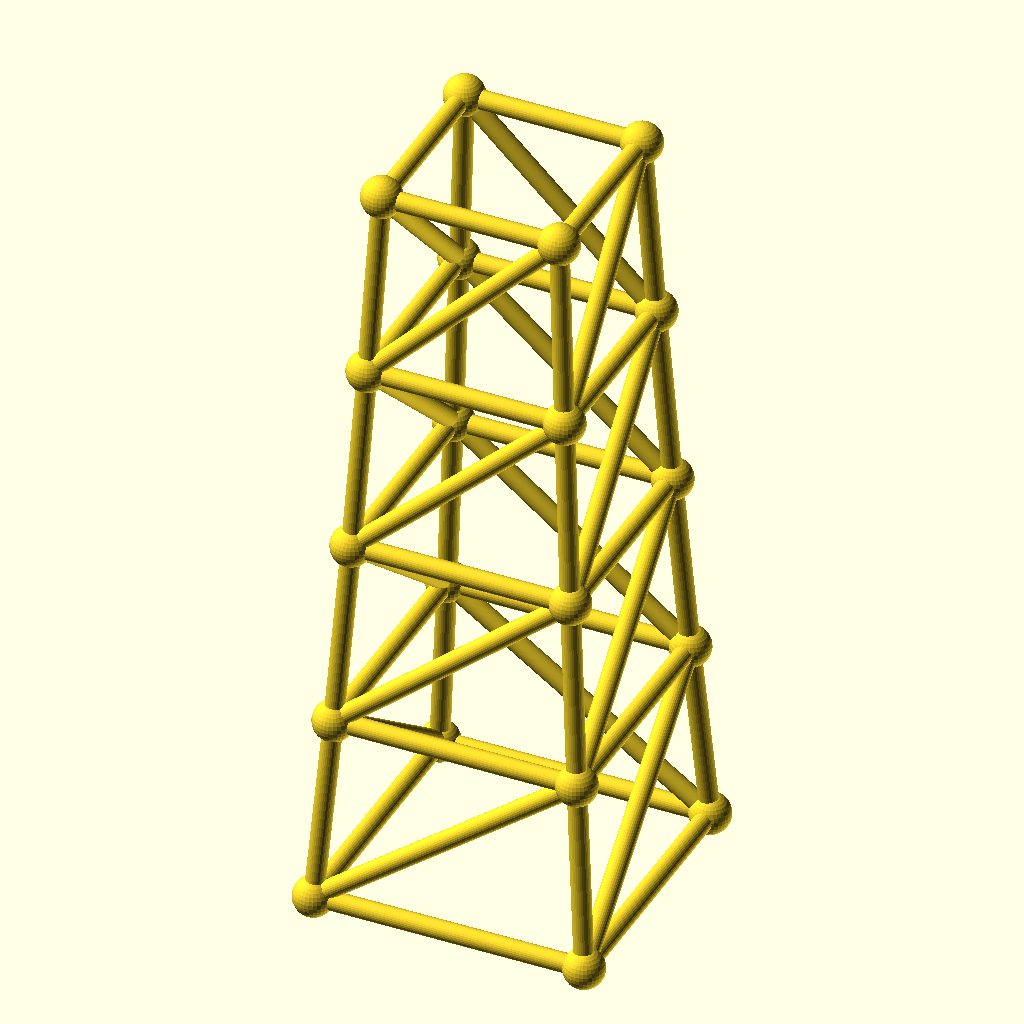
Cell 1 — every parameter at its default value.
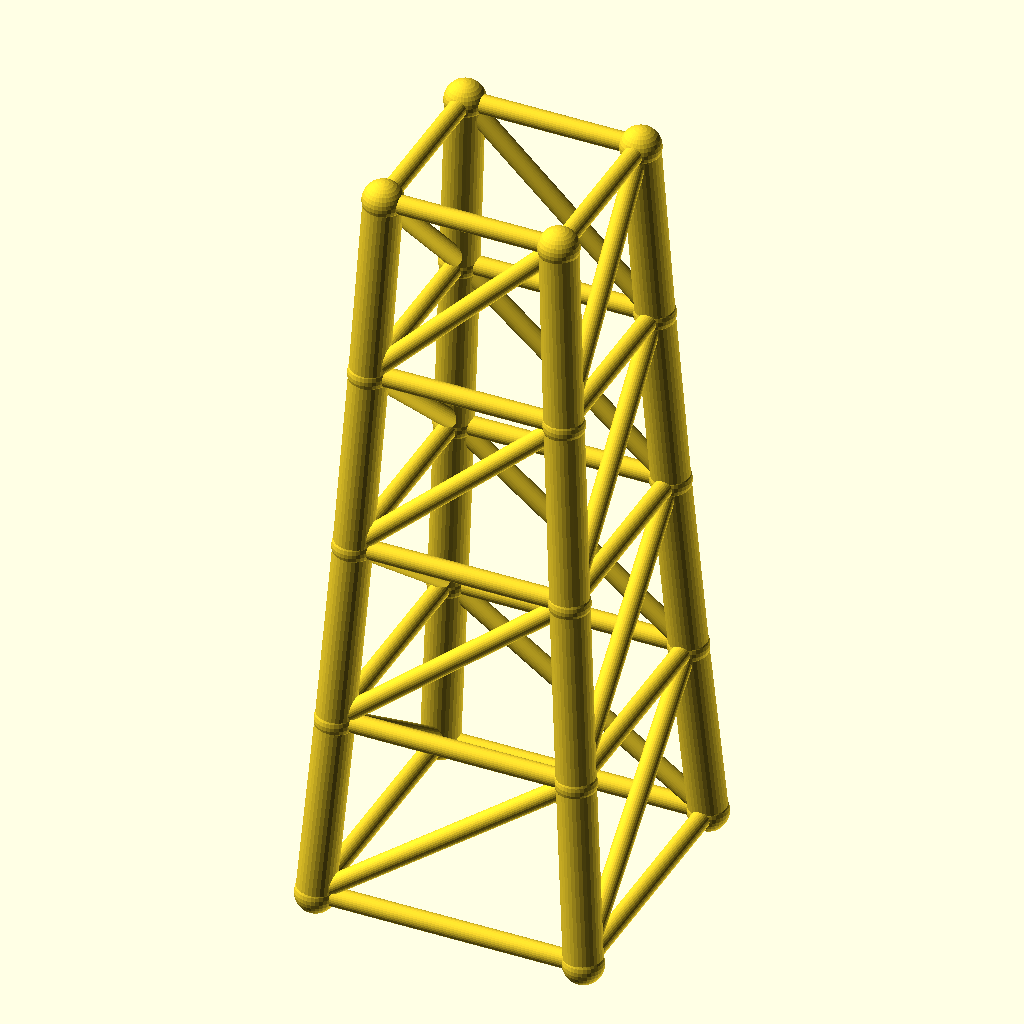
Cell 2: the same model with chord_r = 5.6.
The same orthographic view direction (rotation 55°, 0°, 25°; colour scheme Cornfield) for every cell, with the view re-fitted per cell, so scale and position can differ between cells.
The OpenSCAD source (optional_data/data/gen3/steptowers/part_0067.scad):
$fn = 32;

// ----------------------------------------------------------------------
// Stepped tower: 80 mm base, 4 tiers to 224 mm
// ----------------------------------------------------------------------

// --- parameters (mm) ---
tiers = 4;                // number of tiers
tier_h = 56;              // tier height
base_w = 80;              // bottom footprint width
taper = 0.9;              // footprint shrink per tier
chord_r = 2.8;            // leg radius
diag_r = 2.8;             // brace radius
joint_r = 5.94;           // joint ball radius

cx = [-1, 1, 1, -1];
cy = [-1, -1, 1, 1];
widths = [80, 72, 64.8, 58.32, 52.49];
heights = [0, 56, 112, 168, 224];

module member(a, b, r) {
  /* rod: cylinder from joint a to joint b */
  d = b - a;
  length = norm(d);
  translate(a) rotate([0, acos(d[2] / length), atan2(d[1], d[0])])
    cylinder(h = length, r = r);
}

module joint(p, r) {
  /* ball at the joint centre */
  translate(p) sphere(r = r);
}

/* legs */
for (l = [0 : tiers - 1]) {
  for (c = [0 : 3]) {
    member([cx[c] * widths[l] / 2, cy[c] * widths[l] / 2, heights[l]], [cx[c] * widths[l + 1] / 2, cy[c] * widths[l + 1] / 2, heights[l + 1]], chord_r);
  }
}
/* ring at every level */
for (l = [0 : tiers]) {
  member([cx[0] * widths[l] / 2, cy[0] * widths[l] / 2, heights[l]], [cx[1] * widths[l] / 2, cy[1] * widths[l] / 2, heights[l]], diag_r);
  member([cx[1] * widths[l] / 2, cy[1] * widths[l] / 2, heights[l]], [cx[2] * widths[l] / 2, cy[2] * widths[l] / 2, heights[l]], diag_r);
  member([cx[2] * widths[l] / 2, cy[2] * widths[l] / 2, heights[l]], [cx[3] * widths[l] / 2, cy[3] * widths[l] / 2, heights[l]], diag_r);
  member([cx[3] * widths[l] / 2, cy[3] * widths[l] / 2, heights[l]], [cx[0] * widths[l] / 2, cy[0] * widths[l] / 2, heights[l]], diag_r);
}
/* face crosses, one X per face per tier */
for (l = [0 : tiers - 1]) {
  member([cx[0] * widths[l] / 2, cy[0] * widths[l] / 2, heights[l]], [cx[1] * widths[l + 1] / 2, cy[1] * widths[l + 1] / 2, heights[l + 1]], diag_r);
  member([cx[1] * widths[l] / 2, cy[1] * widths[l] / 2, heights[l]], [cx[2] * widths[l + 1] / 2, cy[2] * widths[l + 1] / 2, heights[l + 1]], diag_r);
  member([cx[2] * widths[l] / 2, cy[2] * widths[l] / 2, heights[l]], [cx[3] * widths[l + 1] / 2, cy[3] * widths[l + 1] / 2, heights[l + 1]], diag_r);
  member([cx[3] * widths[l] / 2, cy[3] * widths[l] / 2, heights[l]], [cx[0] * widths[l + 1] / 2, cy[0] * widths[l + 1] / 2, heights[l + 1]], diag_r);
}
/* joint balls */
for (l = [0 : tiers]) {
  for (c = [0 : 3]) joint([cx[c] * widths[l] / 2, cy[c] * widths[l] / 2, heights[l]], joint_r);
}
Parameter table extracted from the source (name, type, default, range or options):
tiers: number, default 4
tier_h: number, default 56
base_w: number, default 80
taper: number, default 0.9
chord_r: number, default 2.8
diag_r: number, default 2.8
joint_r: number, default 5.94
cx: vector, default [-1, 1, 1, -1]
cy: vector, default [-1, -1, 1, 1]
